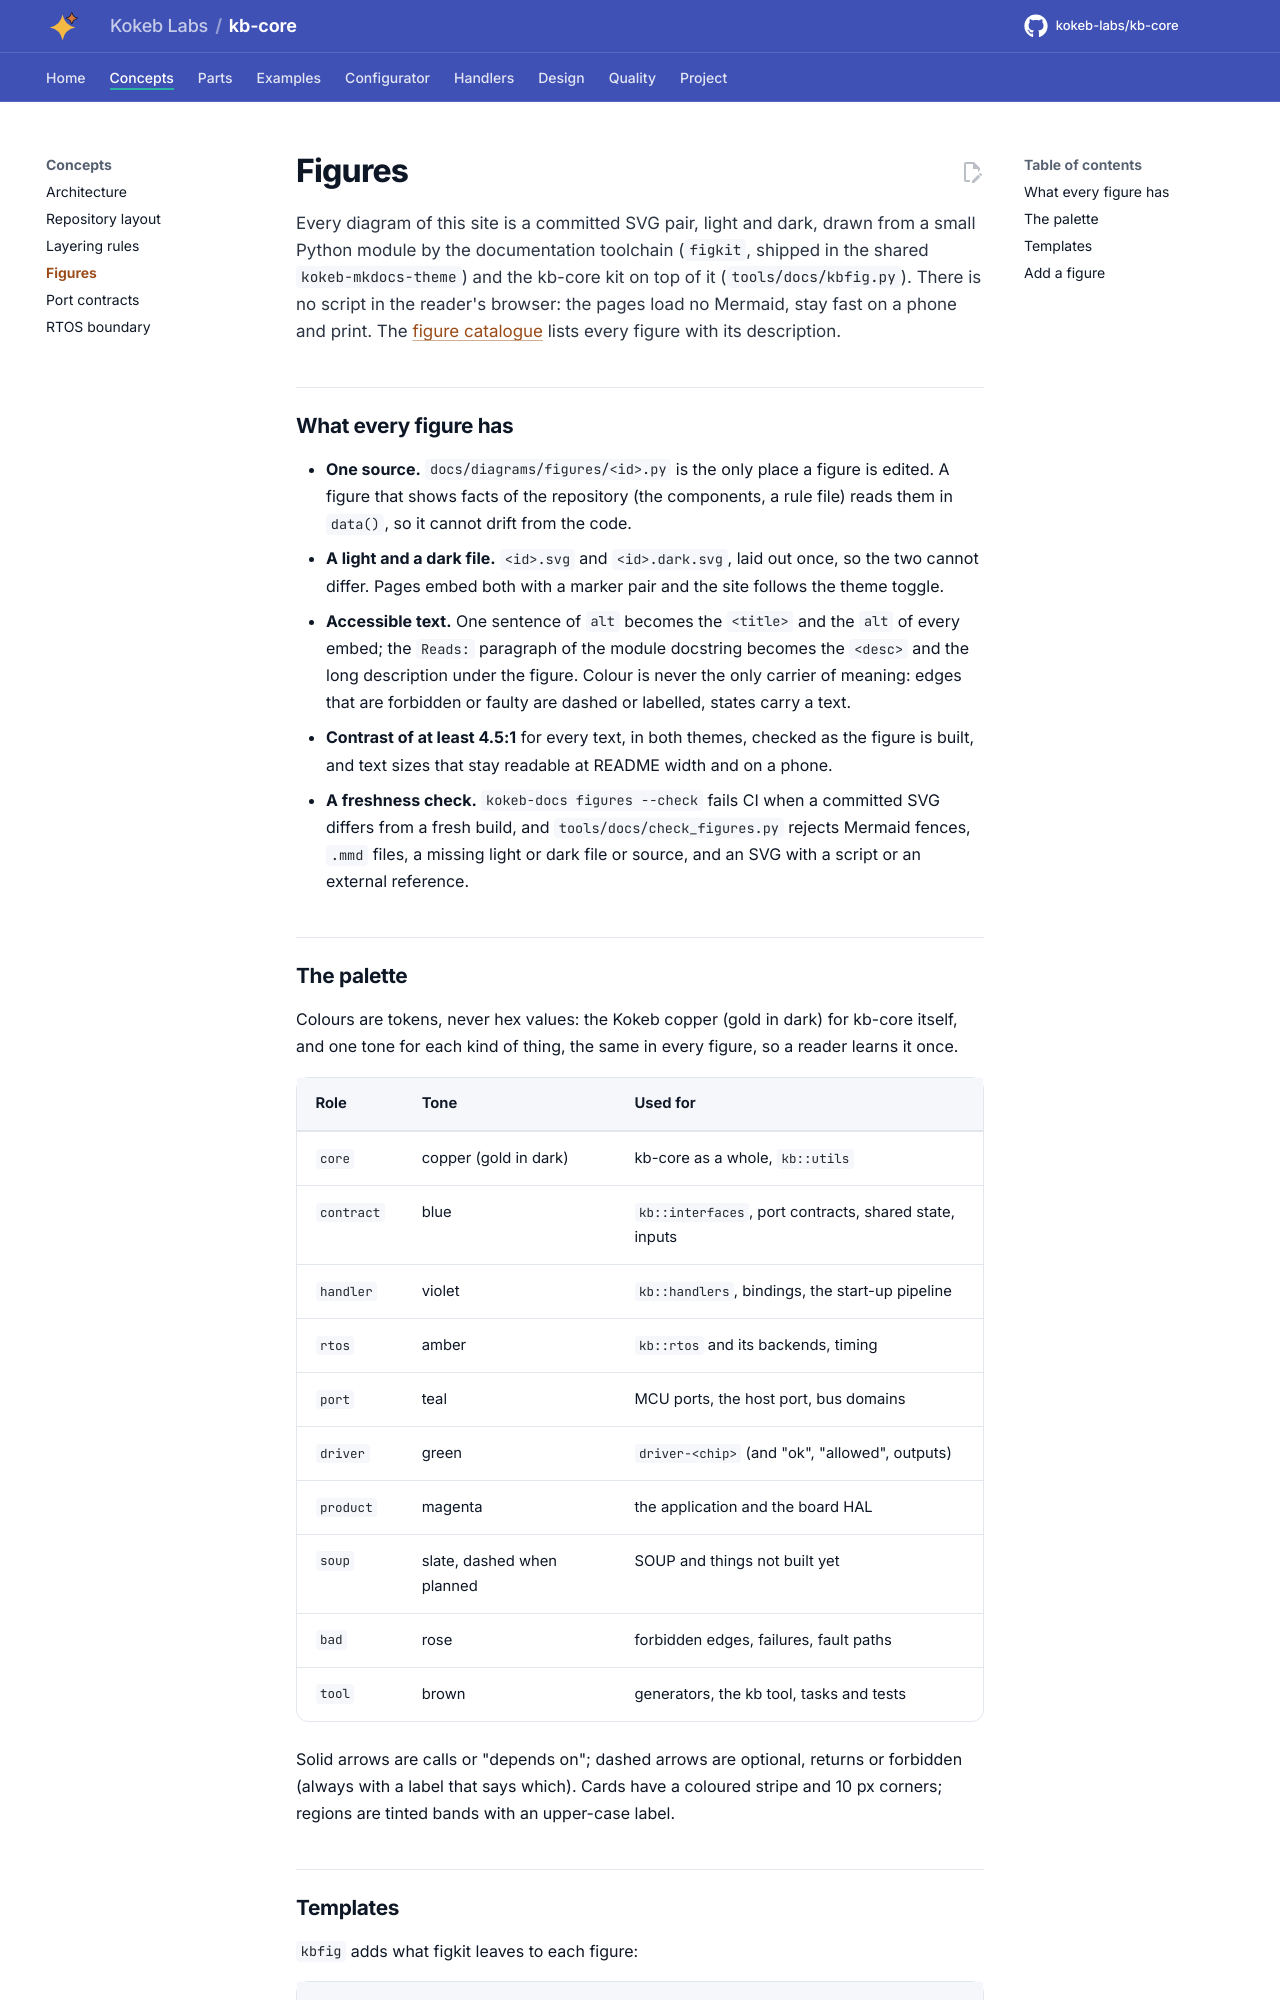

repository: kokeb-labs/kb-core · page: v0.1.0-rc.1/figures/index.html · generator: mkdocs

# Figures

Every diagram of this site is a committed SVG pair, light and dark, drawn from a small model file by the documentation
toolchain (`figkit`, shipped in the shared `kokeb-mkdocs-theme`). There is no script in the reader's browser: the pages
load no Mermaid, stay fast on a phone and print. The [figure catalogue](diagrams/index.md) lists every figure with its
description.

## What every figure has

- **One source.** `docs/model/<id>.<kind>.yml` is the only place a figure is edited. The kind is one of the shared
  figkit kinds: `state`, `graph`, `seq`, `timeline`, `matrix`, `bytes` or `pipeline`. A figure that shows facts of the
  repository (the components) is a small module `docs/diagrams/figures/<id>.py` instead: its `data()` reads the facts
  and its `build()` turns them into the same model and draws it with `from_model`, so it cannot drift from the code.
- **A phone-first layout.** About 640 px wide, read top to bottom, with short labels on the cards and arrows. Long
  text goes to the `reads` paragraph under the figure, not onto the figure.
- **A light and a dark file.** `<id>.svg` and `<id>.dark.svg`, laid out once, so the two cannot differ, plus
  `<id>.adaptive.svg`, one file for both themes. Pages embed the pair with a marker pair and the site follows the theme
  toggle.
- **Accessible text.** The one-sentence `alt` becomes the `<title>` and the `alt` of every embed; the `reads`
  paragraph becomes the `<desc>` and the long description under the figure. Colour is never the only carrier of
  meaning: forbidden or faulty edges are dashed and labelled, states and matrix cells carry a word, and a matrix also
  gets a table twin, `<id>.table.html`.
- **Checks.** Text contrast of at least 4.5:1 and shape contrast of at least 3:1 in both themes, text that fits its
  card, no arrow under a card, text of at least 7 pt when printed on A4, and SVG and alt lint, all from
  `kokeb-docs figures --lint`. `kokeb-docs figures --check` fails CI when a committed SVG differs from a fresh build,
  and `tools/docs/check_figures.py` rejects Mermaid fences, `.mmd` files, a missing light or dark file or source, a
  module that does not draw with figkit, and an SVG with a script or an external reference.

## The palette

Colours are tokens, never hex values: the Kokeb copper (gold in dark) for kb-core itself, and one tone for each kind of
thing, the same in every figure, so a reader learns it once. Write the tone in the model (`tone: violet`).

| Role | Tone | Used for |
| --- | --- | --- |
| core | `brand`, copper (gold in dark) | kb-core as a whole, `kb::utils` |
| contract | `blue` | `kb::interfaces`, port contracts, shared state, inputs |
| handler | `violet` | `kb::handlers`, bindings, the start-up pipeline |
| rtos | `amber` | `kb::rtos` and its backends, timing |
| port | `teal` | MCU ports, the host port, bus domains |
| driver | `green` | `driver-<chip>` (and "ok", "allowed", outputs) |
| product | `magenta` | the application and the board HAL |
| soup | `slate` | SOUP and things not built yet (a card without the accent tint) |
| bad | `rose` | forbidden edges, failures, fault paths |
| tool | `brown` | generators, the kb tool, tasks and tests |

A matrix uses the status tones instead: `ok`, `warn`, `fail`, `na` and `planned`, each drawn with a mark and a word.
Solid arrows are calls or "depends on"; dashed arrows are optional, returns or forbidden, always with a label that says
which. Every figure has a `legend` that names each tone it uses.
